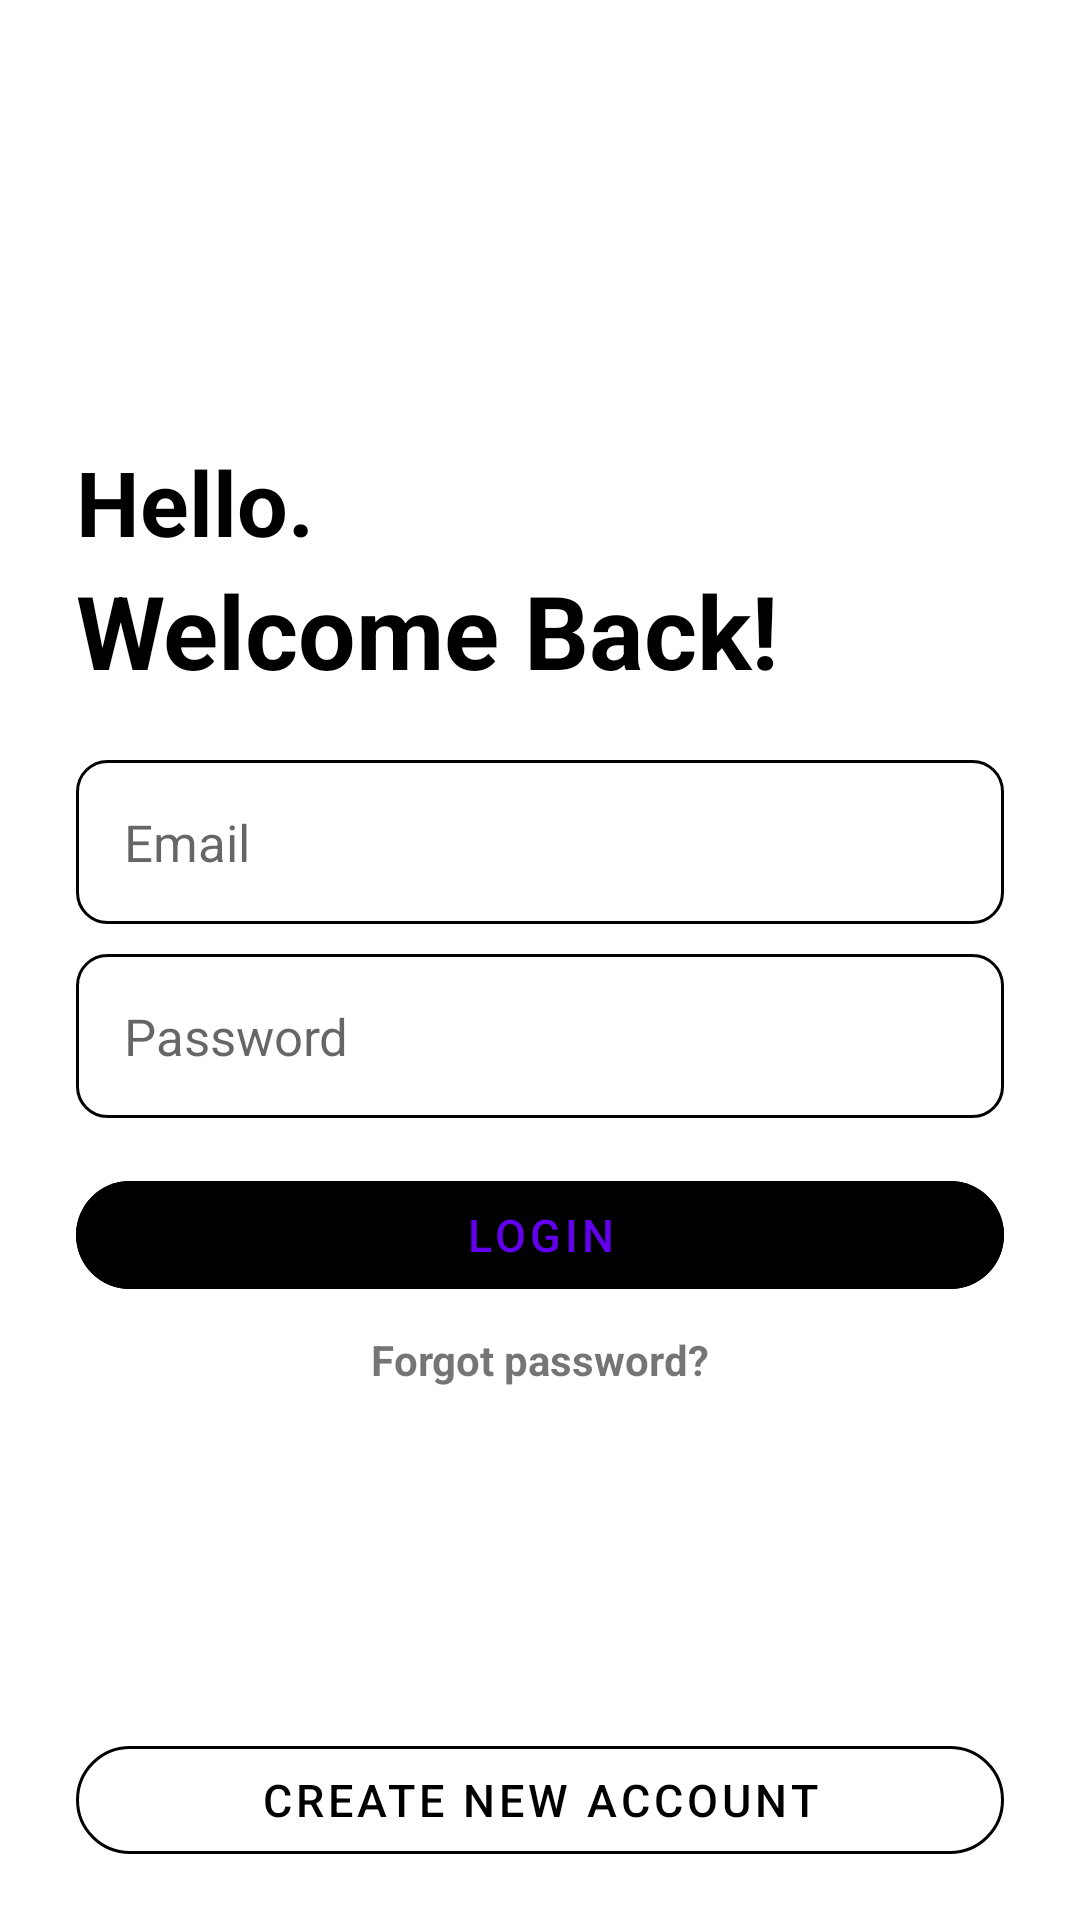

Produce the Android XML layout that renders to this screen, including the resource entries it uses.
<!-- AndroidManifest.xml: application theme AppTheme -->
<!-- res/layout/activity_login.xml -->
<?xml version="1.0" encoding="utf-8"?>
<androidx.constraintlayout.widget.ConstraintLayout xmlns:android="http://schemas.android.com/apk/res/android"
    xmlns:app="http://schemas.android.com/apk/res-auto"
    xmlns:tools="http://schemas.android.com/tools"
    android:layout_width="match_parent"
    android:layout_height="match_parent"
    tools:context=".signup.LoginActivity">

    <EditText
        android:id="@+id/loginActivityEmailEditText"
        android:layout_width="0dp"
        android:layout_height="wrap_content"
        android:layout_marginTop="10dp"
        android:background="@drawable/rounded_corner_two"
        android:hint="@string/tvEmailLabel"
        android:inputType="textEmailAddress"
        android:padding="16dp"
        android:textSize="17sp"
        app:layout_constraintBottom_toTopOf="@id/loginActivityPassEditText"
        app:layout_constraintLeft_toRightOf="@id/GLV1start"
        app:layout_constraintRight_toLeftOf="@id/GLV1end"
        app:layout_constraintTop_toBottomOf="@id/GLH3" />

    <EditText
        android:id="@+id/loginActivityPassEditText"
        android:layout_width="0dp"
        android:layout_height="wrap_content"
        android:layout_below="@id/loginActivityEmailEditText"
        android:layout_marginTop="10dp"
        android:background="@drawable/rounded_corner_two"
        android:hint="@string/password"
        android:inputType="textPassword"
        android:padding="16dp"
        android:textSize="17sp"
        app:layout_constraintBottom_toTopOf="@id/loginActivityLoginButton"
        app:layout_constraintLeft_toRightOf="@id/GLV1start"
        app:layout_constraintRight_toLeftOf="@id/GLV1end"
        app:layout_constraintTop_toBottomOf="@id/loginActivityEmailEditText" />

    <ImageView
        android:id="@+id/signInIcon"
        android:layout_width="0dp"
        android:layout_height="0dp"
        android:src="@drawable/sign_in"
        app:layout_constraintBottom_toTopOf="@id/GLH2"
        app:layout_constraintDimensionRatio="1:1"
        app:layout_constraintLeft_toRightOf="@id/GLV1start"
        app:layout_constraintRight_toLeftOf="@id/GLV1end"
        app:layout_constraintTop_toBottomOf="@id/GLH1start" />

    <ProgressBar
        android:id="@+id/loginActivityProgressBar"
        android:layout_width="24dp"
        android:layout_height="64dp"
        android:layout_gravity="center"
        android:layout_marginTop="15dp"
        android:visibility="gone"
        app:layout_constraintLeft_toRightOf="@id/GLV1start"
        app:layout_constraintRight_toLeftOf="@id/GLV1end"
        app:layout_constraintTop_toBottomOf="@id/loginActivityPassEditText" />

    <TextView
        android:id="@+id/tvLogin1"
        android:layout_width="wrap_content"
        android:layout_height="wrap_content"
        android:layout_marginTop="8dp"
        android:text="@string/tvHello"
        android:textColor="@color/black"
        android:textSize="30sp"
        android:textStyle="bold"
        app:layout_constraintBottom_toTopOf="@+id/tvLogin2"
        app:layout_constraintLeft_toRightOf="@id/GLV1start"
        app:layout_constraintTop_toBottomOf="@+id/GLH2"
        app:layout_constraintVertical_chainStyle="packed" />

    <TextView
        android:id="@+id/tvLogin2"
        android:layout_width="wrap_content"
        android:layout_height="wrap_content"
        android:text="@string/signIn"
        android:textColor="@color/black"
        android:textSize="34sp"
        android:textStyle="bold"
        app:layout_constraintBottom_toTopOf="@+id/GLH3"
        app:layout_constraintLeft_toRightOf="@id/GLV1start"
        app:layout_constraintTop_toBottomOf="@+id/tvLogin1" />


    <TextView
        android:id="@+id/tvForgotPasswordLoginActivity"
        android:layout_width="wrap_content"
        android:layout_height="wrap_content"
        android:layout_marginTop="8dp"
        android:text="@string/forgotPasswordButtonTxt"
        android:textColor="@color/deepSkyBlue"
        android:textStyle="bold"
        app:layout_constraintLeft_toRightOf="@id/GLV1start"
        app:layout_constraintRight_toLeftOf="@id/GLV1end"
        app:layout_constraintTop_toBottomOf="@id/barrier" />

    <androidx.constraintlayout.widget.Guideline
        android:id="@+id/GLH1end"
        android:layout_width="wrap_content"
        android:layout_height="wrap_content"
        android:orientation="horizontal"
        app:layout_constraintGuide_percent="0.93" />

    <androidx.constraintlayout.widget.Guideline
        android:id="@+id/GLH2"
        android:layout_width="wrap_content"
        android:layout_height="wrap_content"
        android:orientation="horizontal"
        app:layout_constraintGuide_percent="0.20" />

    <androidx.constraintlayout.widget.Guideline
        android:id="@+id/GLH3"
        android:layout_width="wrap_content"
        android:layout_height="wrap_content"
        android:orientation="horizontal"
        app:layout_constraintGuide_percent="0.38" />

    <androidx.constraintlayout.widget.Barrier
        android:id="@+id/barrier"
        android:layout_width="wrap_content"
        android:layout_height="wrap_content"
        app:barrierDirection="bottom"
        app:constraint_referenced_ids="loginActivityLoginButton, loginActivityProgressBar"/>

    <androidx.constraintlayout.widget.Guideline
        android:id="@+id/GLV1start"
        android:layout_width="wrap_content"
        android:layout_height="wrap_content"
        android:orientation="vertical"
        app:layout_constraintGuide_percent="0.07" />

    <androidx.constraintlayout.widget.Guideline
        android:id="@+id/GLV1end"
        android:layout_width="wrap_content"
        android:layout_height="wrap_content"
        android:orientation="vertical"
        app:layout_constraintGuide_percent="0.93" />

    <androidx.constraintlayout.widget.Guideline
        android:id="@+id/GLH1start"
        android:layout_width="wrap_content"
        android:layout_height="wrap_content"
        android:orientation="horizontal"
        app:layout_constraintGuide_percent="0.05" />

    <com.google.android.material.button.MaterialButton
        android:id="@+id/loginActivityLoginButton"
        style="@style/Widget.MaterialComponents.Button.TextButton"
        android:layout_width="0dp"
        android:layout_height="wrap_content"
        android:layout_marginTop="15dp"
        android:backgroundTint="@color/deepSkyBlue"
        android:text="@string/loginTxt"
        android:textColor="@color/whiteSmoke"
        android:textSize="15sp"
        app:cornerRadius="100dp"
        app:layout_constraintLeft_toRightOf="@id/GLV1start"
        app:layout_constraintRight_toLeftOf="@id/GLV1end"
        app:layout_constraintTop_toBottomOf="@id/loginActivityPassEditText" />

    <com.google.android.material.button.MaterialButton
        android:id="@+id/loginActivityCreateAccountButton"
        style="@style/Widget.MaterialComponents.Button.TextButton"
        android:layout_width="0dp"
        android:layout_height="wrap_content"
        android:layout_alignParentBottom="true"
        android:layout_marginBottom="16dp"
        android:backgroundTint="@color/white"
        android:text="@string/createButtonTxt"
        android:textColor="@color/black"
        android:textSize="15sp"
        app:cornerRadius="100dp"
        app:layout_constraintBottom_toBottomOf="parent"
        app:layout_constraintLeft_toRightOf="@id/GLV1start"
        app:layout_constraintRight_toLeftOf="@id/GLV1end"
        app:strokeColor="@color/deepSkyBlue"
        app:strokeWidth="1dp" />

</androidx.constraintlayout.widget.ConstraintLayout>
<!-- resources referenced by this layout -->
<resources>
  <!-- drawable rounded_corner_two (drawable) -->
  <?xml version="1.0" encoding="utf-8"?>
  <shape xmlns:android="http://schemas.android.com/apk/res/android"
      android:shape="rectangle">
      <corners android:radius="10dp"/>
      <stroke android:width="1dp" android:color="@color/deepSkyBlue"/>
  
  </shape>
  <string name="createButtonTxt">Create New Account</string>
  <string name="forgotPasswordButtonTxt">Forgot password?</string>
  <string name="loginTxt">Login</string>
  <string name="password">Password</string>
  <string name="signIn">Welcome Back!</string>
  <string name="tvEmailLabel">Email</string>
  <string name="tvHello">Hello.</string>
  <style name="AppTheme" parent="Theme.MaterialComponents.Light.NoActionBar">
          
          <item name="colorPrimary">@color/colorPrimary</item>
          <item name="colorPrimaryDark">@color/colorPrimaryDark</item>
          <item name="colorAccent">@color/colorAccent</item>
      </style>
  <!-- not gathered from this repository: default colours our renderer supplied (Android Studio template values) -->
  <color name="black">#FF000000</color>
  <color name="white">#FFFFFFFF</color>
  <color name="colorPrimary">#FF6200EE</color>
  <color name="colorPrimaryDark">#FF3700B3</color>
  <color name="colorAccent">#FF03DAC5</color>
</resources>
